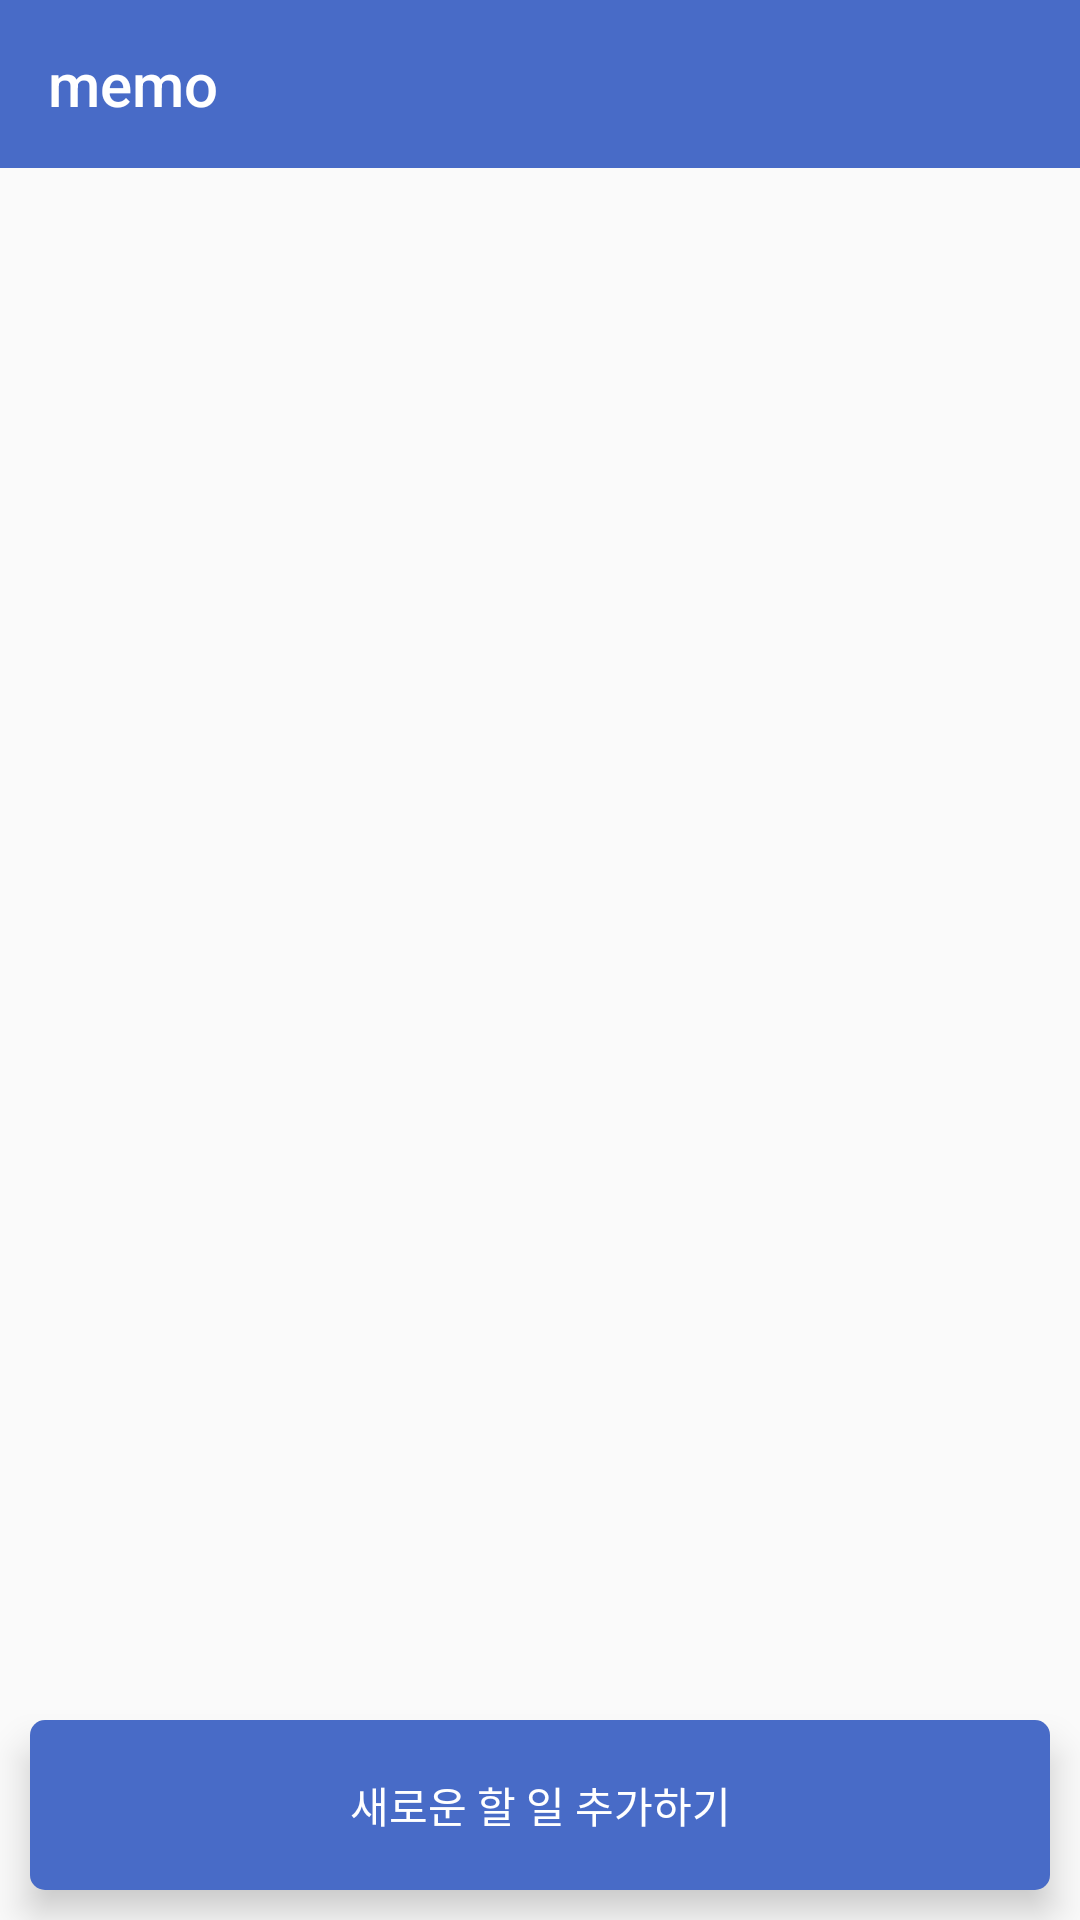

Layout XML and referenced resources for this Android screen:
<!-- AndroidManifest.xml: application theme AppTheme -->
<!-- res/layout/activity_memo.xml -->
<?xml version="1.0" encoding="utf-8"?>
<LinearLayout xmlns:android="http://schemas.android.com/apk/res/android"
    xmlns:app="http://schemas.android.com/apk/res-auto"
    xmlns:tools="http://schemas.android.com/tools"
    android:layout_width="match_parent"
    android:layout_height="match_parent"
    android:orientation="vertical"
    android:weightSum="10"
    tools:context="com.example.sdie3.edcan_project.MemoActivity">
    <android.support.v7.widget.Toolbar
        android:id="@+id/memo_ToolBar"
        android:layout_width="match_parent"
        android:layout_height="wrap_content"
        android:background="#486BC7"
        app:titleTextColor="#FFFFFF"
        app:title="memo"
        ></android.support.v7.widget.Toolbar>
    <android.support.v7.widget.RecyclerView
        android:id="@+id/recyclerView"
        android:layout_width="match_parent"
        android:layout_height="0dp"
        android:layout_weight="9"
        android:choiceMode="singleChoice"></android.support.v7.widget.RecyclerView>
    <Button
        android:id="@+id/to_input_button"
        android:layout_width="match_parent"
        android:layout_height="0dp"
        android:layout_margin="10dp"
        android:layout_weight="1"
        android:elevation="10dp"
        android:translationZ="5dp"
        android:textColor="#FFF"
        android:background="@drawable/button"
        android:text="새로운 할 일 추가하기"
        android:onClick="OnClick"/>
</LinearLayout>
<!-- resources referenced by this layout -->
<resources>
  <!-- drawable button (drawable) -->
  <?xml version="1.0" encoding="utf-8"?>
  <shape xmlns:android="http://schemas.android.com/apk/res/android"
      android:shape="rectangle">
      <solid android:color="#486BC7" />
      <corners android:radius="5dp" />
  </shape>
  <style name="AppTheme" parent="Theme.AppCompat.Light.NoActionBar">
          
          <item name="colorPrimary">@color/colorPrimary</item>
          <item name="colorPrimaryDark">@color/colorPrimaryDark</item>
          <item name="colorAccent">#486BC7</item>
          <item name="android:statusBarColor">#486BC7</item>
      </style>
  <color name="colorPrimary">#3F51B5</color>
  <color name="colorPrimaryDark">#303F9F</color>
</resources>
